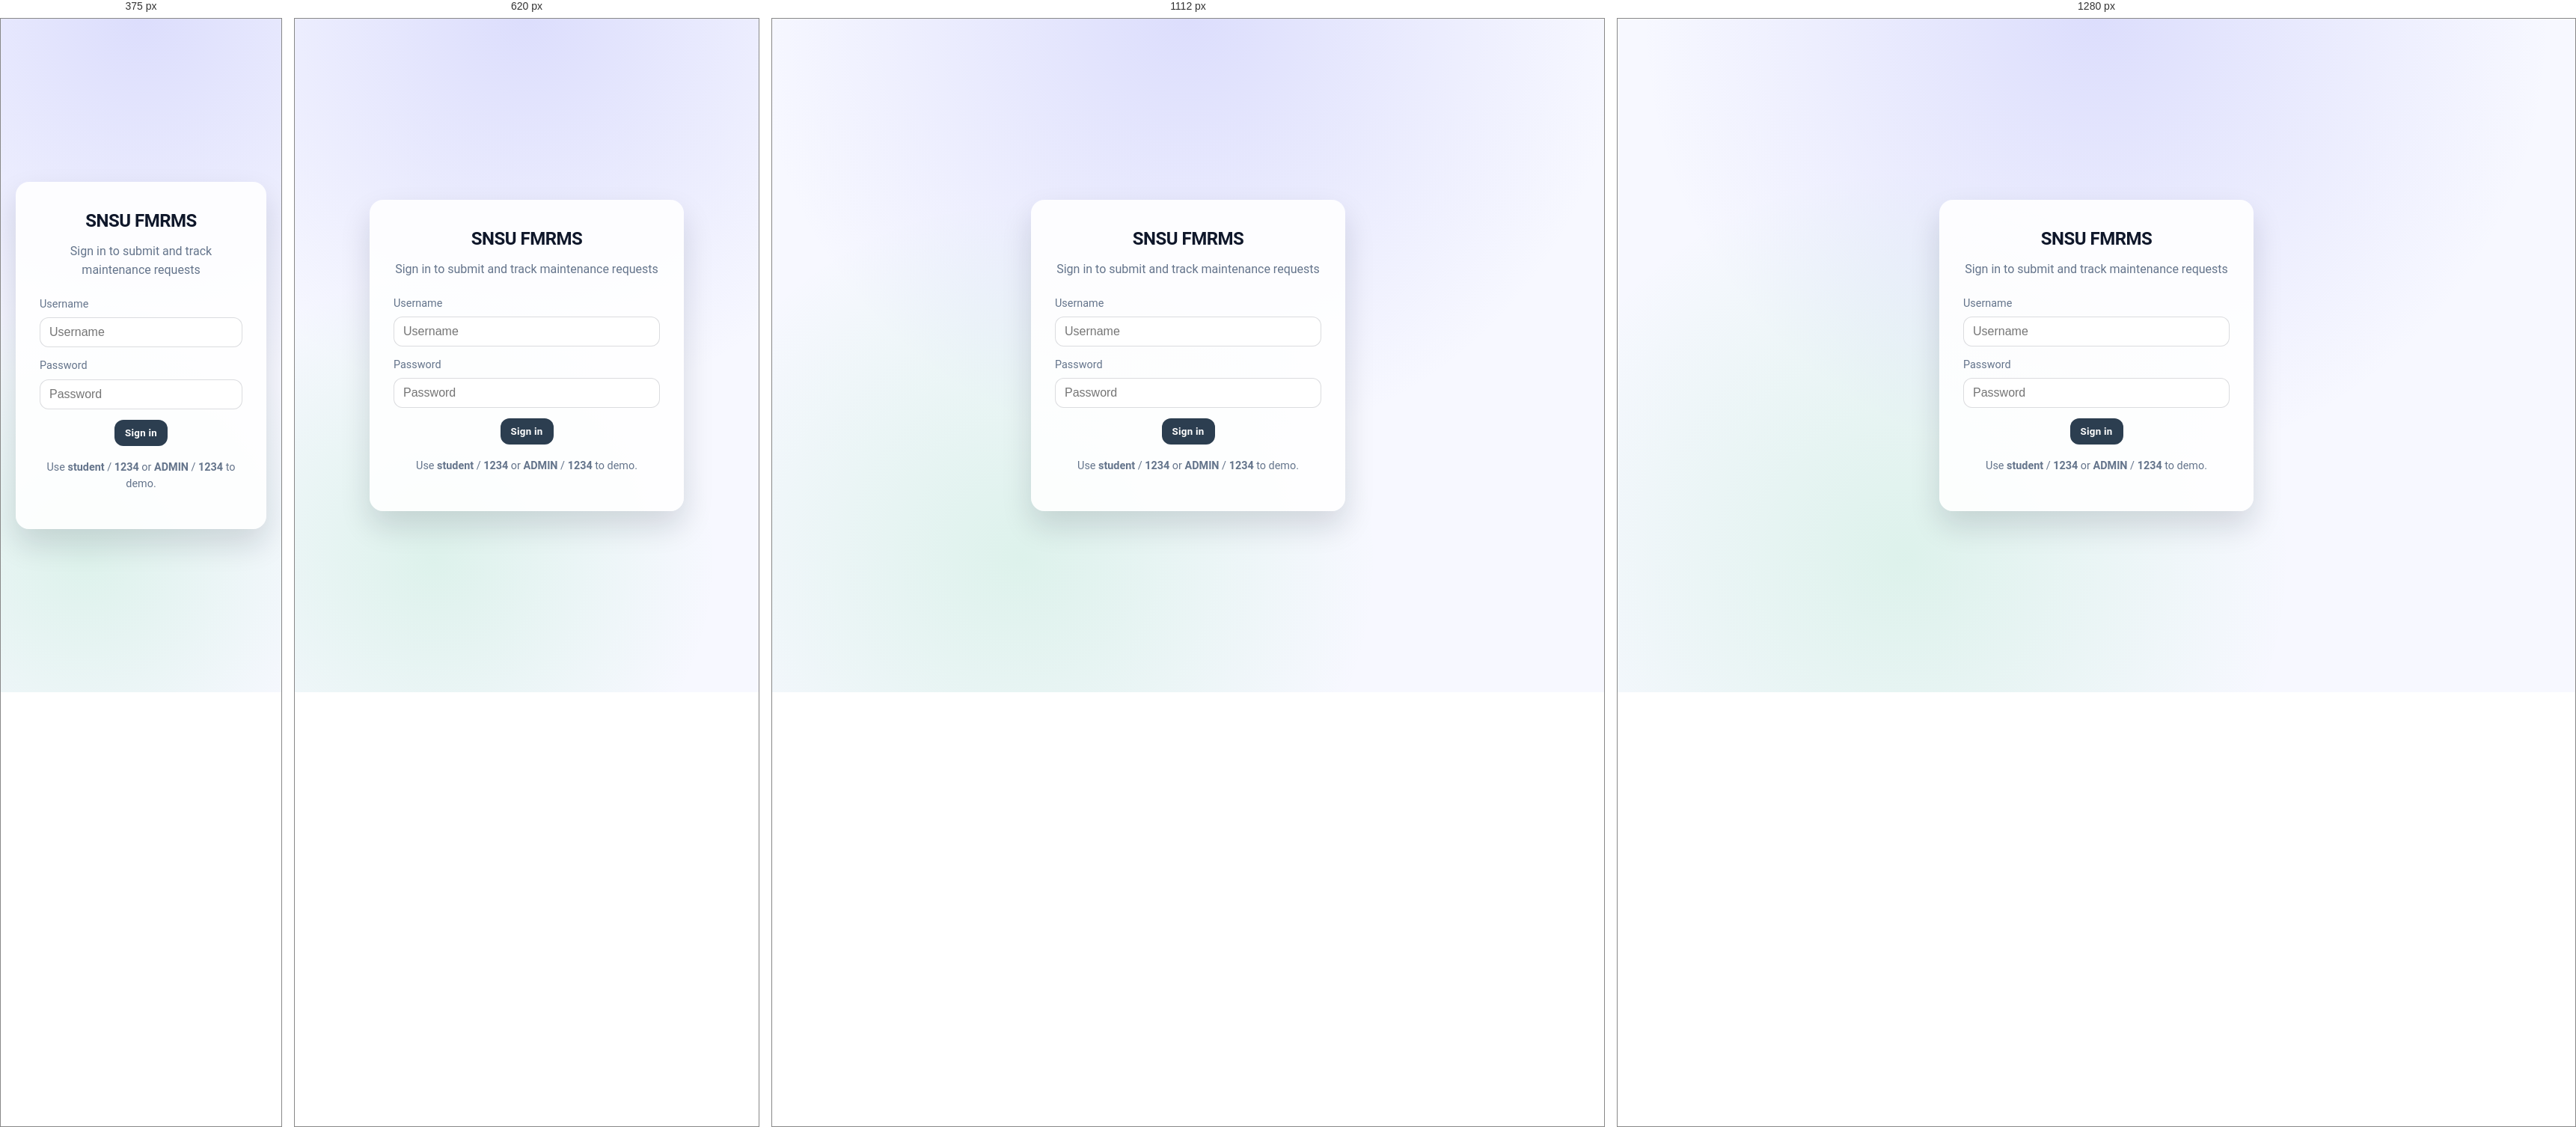
Rendered at 375 px, 620 px, 1112 px and 1280 px, left to right.

<!-- file: login.html -->
<!DOCTYPE html>
<html lang="en">
<head>
  <meta charset="UTF-8">
  <meta name="viewport" content="width=device-width, initial-scale=1.0">
  <title>FMRMS Login · SNSU</title>
  <link rel="stylesheet" href="css/style.css">
</head>

<body class="login-body">
  <div class="login-box">
    <h2>SNSU FMRMS</h2>
    <p class="login-subtitle">Sign in to submit and track maintenance requests</p>

    <div class="form-group">
      <label for="username">Username</label>
      <input type="text" id="username" placeholder="Username" autocomplete="username">
    </div>

    <div class="form-group">
      <label for="password">Password</label>
      <input type="password" id="password" placeholder="Password" autocomplete="current-password">
    </div>

    <button class="btn primary" onclick="login()">Sign in</button>
    <p class="login-footnote">Use <strong>student</strong> / <strong>1234</strong> or <strong>ADMIN</strong> / <strong>1234</strong> to demo.</p>
  </div>

  <script src="js/script.js"></script>
  <script>
    document.addEventListener('DOMContentLoaded', () => {
      if (localStorage.getItem('loggedIn') === 'true') {
        const role = localStorage.getItem('userRole') === 'ADMIN' ? 'ADMIN' : 'STUDENT';
        window.location = role === 'ADMIN' ? 'admin.html' : 'index.html';
      }
    });
  </script>
</body>
</html>


/* @media block from style.css */
@media (max-width: 900px) {
  .hamburger {
    display: flex;
  }

  .sidebar {
    width: 260px;
    position: fixed;
    top: 62px;
    left: 0;
    height: calc(100vh - 62px);
    transform: translateX(-110%);
    transition: transform 0.25s ease;
    z-index: 30;
  }

  .sidebar.open {
    transform: translateX(0);
  }

  .main {
    margin-left: 0;
    padding: 20px;
  }

  .layout {
    padding-top: 62px;
  }
}

/* @media block from style.css */
@media (max-width: 520px) {
  .main {
    padding: 18px;
  }
}

/* @media block from style.css */
@media (max-width: 768px) {
  .analytics-grid {
    grid-template-columns: 1fr;
  }

  .analytics-card.full-width {
    grid-column: 1;
  }

  .section-header h2 {
    font-size: 1.4rem;
  }

  .chart-container {
    height: 250px;
  }
}

/* @media block from style.css */
@media (max-width: 720px) {
  .requests-table th,
  .requests-table td {
    padding: 12px 10px;
  }

  .action-buttons {
    flex-wrap: wrap;
  }
}

/* @media block from style.css */
@media (max-width: 1024px) {
  .admin-topbar-center {
    max-width: 300px;
    margin: 0 16px;
  }

  .admin-name {
    font-size: 1rem;
  }

  .admin-role {
    font-size: 0.8rem;
  }
}

/* @media block from style.css */
@media (max-width: 768px) {
  .admin-topbar {
    padding: 0 16px;
  }

  .admin-topbar-left {
    gap: 12px;
  }

  .admin-logo {
    height: 40px;
  }

  .admin-topbar-center {
    display: none; /* Hide search on mobile */
  }

  .admin-topbar-right {
    gap: 12px;
  }
}

/* @media block from style.css */
@media (max-width: 480px) {
  .admin-info {
    display: none; /* Hide name/role on very small screens */
  }

  .admin-topbar-left {
    gap: 8px;
  }
}

/* @media block from style.css */
@media (max-width: 1200px) {
  .admin-main,
  .admin-layout .main {
    margin-right: 0;
  }

  .admin-activity-panel {
    position: static;
    width: auto;
    height: auto;
    margin: 28px 0 36px;
    padding: 0;
    border-left: 0;
    box-shadow: none;
    background: transparent;
  }

  .admin-activity-panel .card {
    padding: 20px;
    background: var(--surface);
    border: 1px solid rgba(15, 23, 42, 0.08);
    box-shadow: 0 18px 28px rgba(15, 23, 42, 0.08);
  }
}

/* @media block from style.css */
@media (max-width: 900px) {
  .admin-layout .main {
    margin-left: 0;
    margin-right: 0;
  }

  .management-grid {
    grid-template-columns: 1fr;
  }

  .management-card.full-width {
    grid-column: 1;
  }

  .settings-tabs {
    grid-template-columns: repeat(2, minmax(0, 1fr));
  }

  .settings-grid {
    grid-template-columns: 1fr;
  }
}

/* @media block from style.css */
@media (max-width: 520px) {
  .settings-tabs {
    grid-template-columns: 1fr;
  }

  .settings-actions {
    flex-direction: column;
  }

  .settings-actions .btn {
    width: 100%;
  }
}